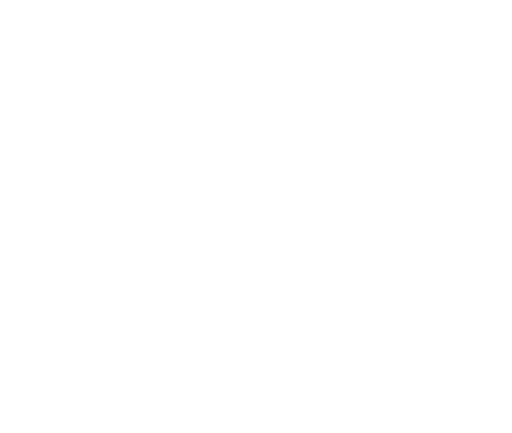
t = 0.00 s
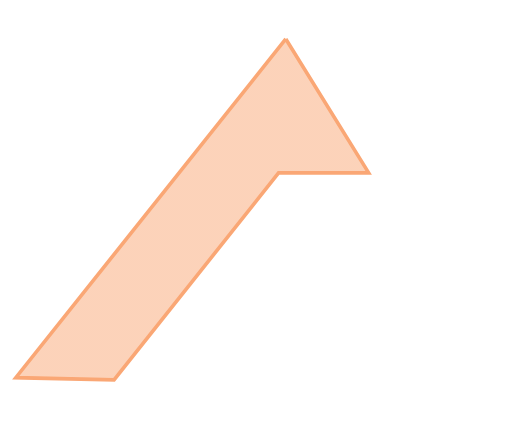
t = 1.00 s
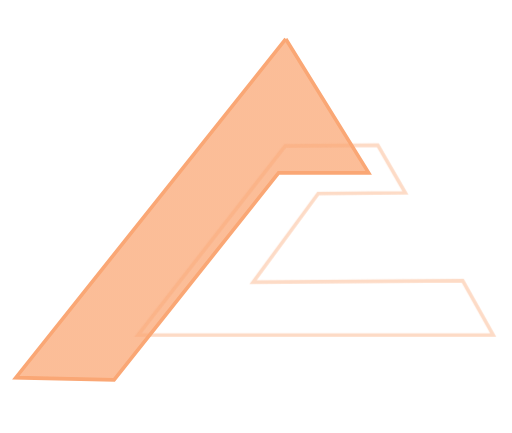
t = 1.50 s
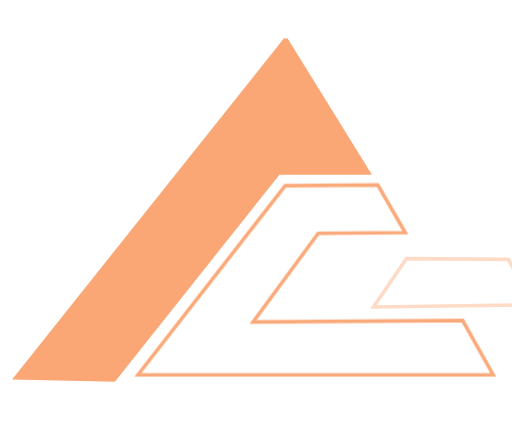
t = 2.50 s
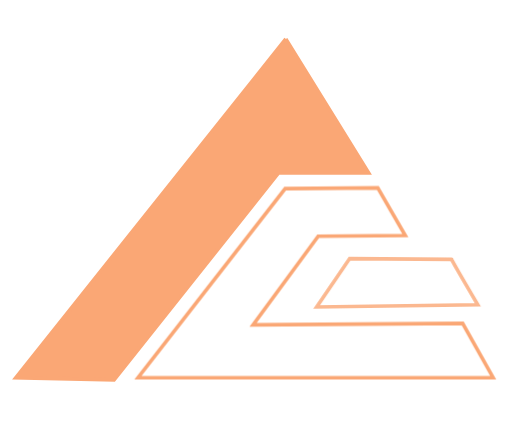
t = 3.00 s
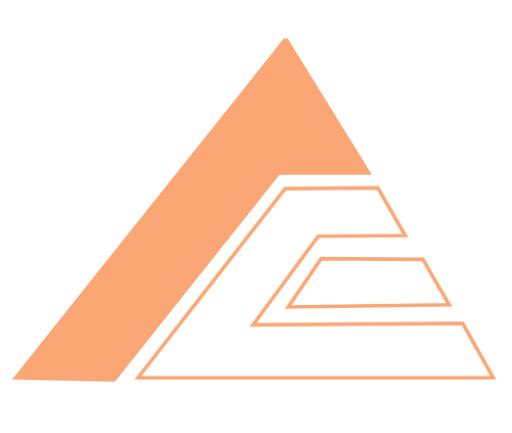
t = 4.00 s

The animated SVG that drew these frames (rendered in a browser with its animation timeline set to each time). Animation: 2 SMIL elements (animate=2), 3 CSS @keyframes rules; one cycle of 4.00 s.

<svg xmlns="http://www.w3.org/2000/svg" viewBox="0 0 142 120" shape-rendering="geometricPrecision" text-rendering="geometricPrecision" style="background:#00000000">
  <defs>
    <filter id="a" x="-150%" y="-150%" width="400%" height="400%">
      <feComponentTransfer result="result">
        <feFuncA type="table" tableValues="0 1"/>
      </feComponentTransfer>
    </filter>

    <linearGradient id="gradFillAnimated" x1="0%" y1="100%" x2="0%" y2="0%">
      <stop offset="0%" stop-color="#faa775" stop-opacity="0">
        <animate attributeName="stop-opacity" values="0;1" dur="2s" fill="freeze" />
      </stop>
      <stop offset="100%" stop-color="#faa775" stop-opacity="0">
        <animate attributeName="stop-opacity" values="0;1" dur="2s" fill="freeze" />
      </stop>
    </linearGradient>

    <style>
      .path1 {
        stroke: #faa775;
        fill: url(#gradFillAnimated);
        stroke-dasharray: 1000;
        stroke-dashoffset: 1000;
        animation: strokeReveal 2s ease forwards;
      }

      @keyframes strokeReveal {
        to {
          stroke-dashoffset: 0;
        }
      }

      .path2 {
        stroke: #faa775;
        fill: none;
        opacity: 0;
        animation: fadeInTop 2s ease 1s forwards;
      }

      @keyframes fadeInTop {
        0% {
          opacity: 0;
          transform: translateY(-20px);
        }
        100% {
          opacity: 1;
          transform: translateY(0);
        }
      }

      .path3 {
        stroke: #faa775;
        fill: none;
        opacity: 0;
        transform: translateX(40px);
        animation: slideInLeft 2s ease 2s forwards;
      }

      @keyframes slideInLeft {
        to {
          opacity: 1;
          transform: translateX(0);
        }
      }
    </style>
  </defs>

  <path class="path1" d="M79.918 11.39 5.022 105.318l27.258.619 45.638-57.408h24.987z" transform="translate(-.652 -.62)" filter="url(#a)"/>
  <path class="path2" d="m112.404 65.256-24.16.206-18.07 24.574 58.131-.413 8.467 15.075H38.269l40.823-52.452 25.672-.207z"/>
  <path class="path3" d="M117.36 71.864q.207 0-28.29-.207L79.917 85.08l44.67-.62q-7.434-12.596-7.228-12.596Z"/>
</svg>